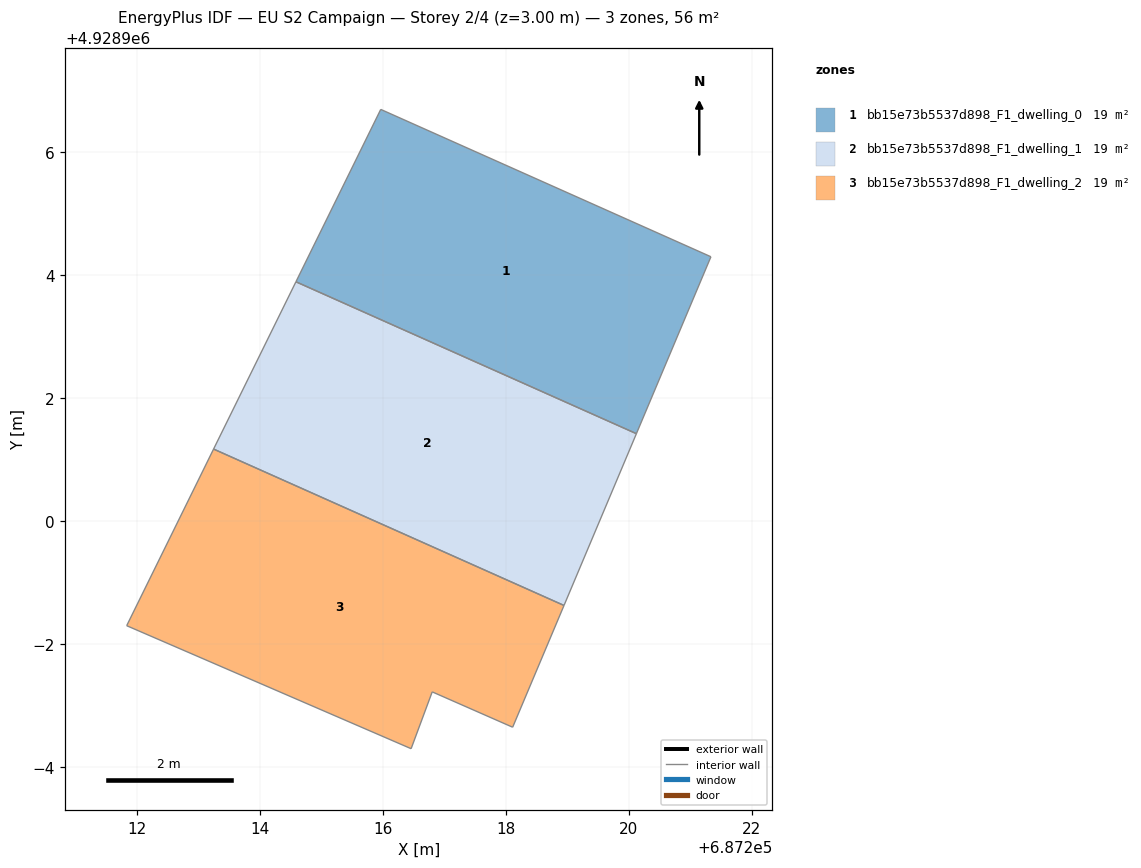
=== STOREY PLAN SPEC (per zone: floor XY polygon, exterior-wall plan segments, windows/doors) ===
zone 1: bb15e73b5537d898_F1_dwelling_0  (18.6 m²)
  floor: (687221.33, 4928904.30) (687220.12, 4928901.43) (687214.58, 4928903.90) (687215.96, 4928906.70)
  interior walls: 4
zone 2: bb15e73b5537d898_F1_dwelling_1  (18.6 m²)
  floor: (687220.12, 4928901.43) (687218.94, 4928898.63) (687213.25, 4928901.18) (687214.58, 4928903.90)
  interior walls: 4
zone 3: bb15e73b5537d898_F1_dwelling_2  (18.6 m²)
  floor: (687218.94, 4928898.63) (687218.11, 4928896.65) (687216.80, 4928897.23) (687216.46, 4928896.30) (687211.83, 4928898.30) (687213.25, 4928901.18)
  interior walls: 6

=== DERIVED (storey summary) ===
Building: EU S2 Campaign
Storey: 2 of 4  (floor level z = 3.00 m)
Storey gross floor area: 55.9 m²
Zones on this storey: 3
  - bb15e73b5537d898_F1_dwelling_0: floor 18.6 m²
  - bb15e73b5537d898_F1_dwelling_1: floor 18.6 m²
  - bb15e73b5537d898_F1_dwelling_2: floor 18.6 m²
Zone adjacency (shared interzone walls):
  - bb15e73b5537d898_F1_dwelling_0 ↔ bb15e73b5537d898_F1_dwelling_1
  - bb15e73b5537d898_F1_dwelling_1 ↔ bb15e73b5537d898_F1_dwelling_2